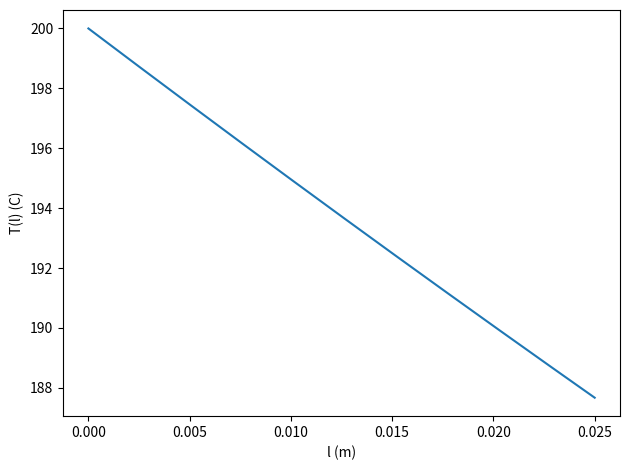

Write Python code to recreate this figure.
# -*- coding: utf-8 -*-
"""
Created on Sat Aug  8 16:49:40 2020

[redacted]
"""


# %% Imports

import numpy as np
import matplotlib.pyplot as plt


# %% Constants


T_0 = 200  # C
T_air = 22  # C
h_air = 10  # W / (K m2)

w = 0.035  # m, PCB
l = 0.023  # m, PCB tail
feed_line_l = 0.023  # m

# k = 0.2  # W / (K m), substrate
# t = 0.000100  # m, substrate
# sides = 2  # substrate

k = 385  # W / (K m), Cu
# t = 36E-6  # m, Cu
t = 6.3E-3  # m, Cu
sides = 2  # Cu


# %% Functions 


def temp(l):
    return (T_0 - T_air) * np.exp(-np.sqrt(sides * (h_air / k) * (1/t)) * l) + T_air


# %% Main functions


def equilibrium_PCB():
    lengths = np.linspace(0, 25E-3, 1000)
    fig, ax = plt.subplots()
    fig.set_tight_layout(True)
    ax.plot(lengths, temp(lengths))
    ax.set_xlabel('l (m)')
    ax.set_ylabel('T(l) (C)')


# %% Run the file


if __name__ == '__main__':
    
    equilibrium_PCB()
    
    # print(k * t * w * (T_0 - T_air) / feed_line_l)
    